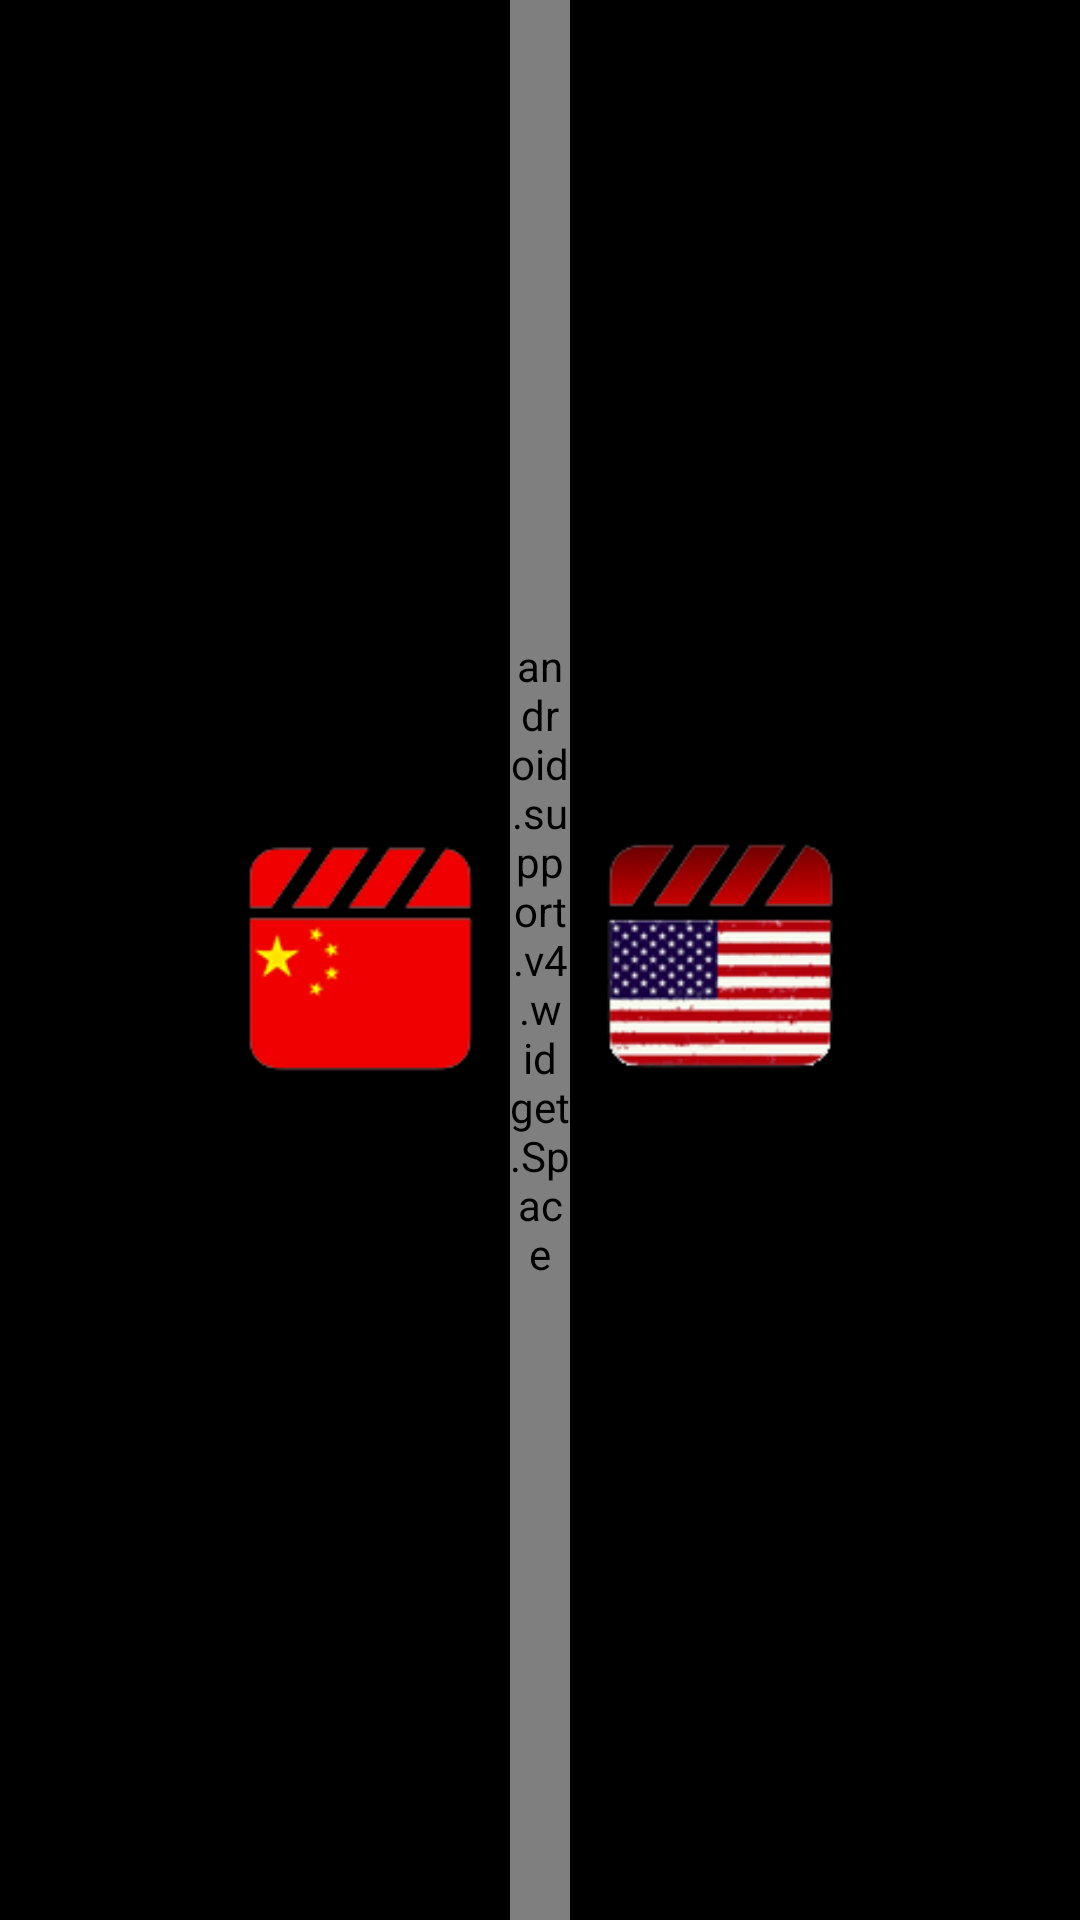

Produce the Android XML layout that renders to this screen, including the resource entries it uses.
<!-- AndroidManifest.xml: application theme AppTheme -->
<!-- res/layout/dialog_app_shortcut.xml -->
<?xml version="1.0" encoding="utf-8"?>
<LinearLayout xmlns:android="http://schemas.android.com/apk/res/android"
    android:orientation="horizontal"
    android:gravity="center"
    android:clipChildren="false"
    android:clipToPadding="false"
    android:layout_width="600dp"
    android:layout_height="300dp">

    <ImageButton
        android:id="@+id/ibt_tv_house"
        android:src="@drawable/ic_china_tv"
        android:scaleType="centerInside"
        android:background="@drawable/bg_app_shortcut"
        android:layout_width="100dp"
        android:layout_height="100dp" />

    <android.support.v4.widget.Space
        android:layout_width="20dp"
        android:layout_height="match_parent" />

    <ImageButton
        android:id="@+id/ibt_show_box"
        android:background="@drawable/bg_app_shortcut"
        android:src="@drawable/ic_usa_tv"
        android:scaleType="centerInside"
        android:layout_width="100dp"
        android:layout_height="100dp" />

</LinearLayout>
<!-- resources referenced by this layout -->
<resources>
  <!-- drawable bg_app_shortcut (drawable) -->
  <?xml version="1.0" encoding="utf-8"?>
  <selector xmlns:android="http://schemas.android.com/apk/res/android">
      <item android:drawable="@drawable/img_blue_light" android:state_selected="true"/>
      <item android:drawable="@drawable/img_blue_light" android:state_pressed="true"/>
      <item android:drawable="@drawable/img_blue_light" android:state_focused="true"/>
      <item android:drawable="@android:color/transparent"/>
  </selector>
  <!-- drawable ic_china_tv: png bitmap (drawable, 10478 bytes) -->
  <!-- drawable ic_usa_tv: png bitmap (drawable, 22058 bytes) -->
  <style name="AppTheme" parent="Theme.AppCompat.Light.NoActionBar">
          
          <item name="colorPrimary">@color/colorPrimary</item>
          <item name="colorPrimaryDark">@color/colorPrimaryDark</item>
          <item name="colorAccent">@color/colorAccent</item>
          <item name="android:windowBackground">@android:color/black</item>
      </style>
  <color name="colorPrimary">#3F51B5</color>
  <color name="colorPrimaryDark">#303F9F</color>
  <color name="colorAccent">#FF4081</color>
</resources>
